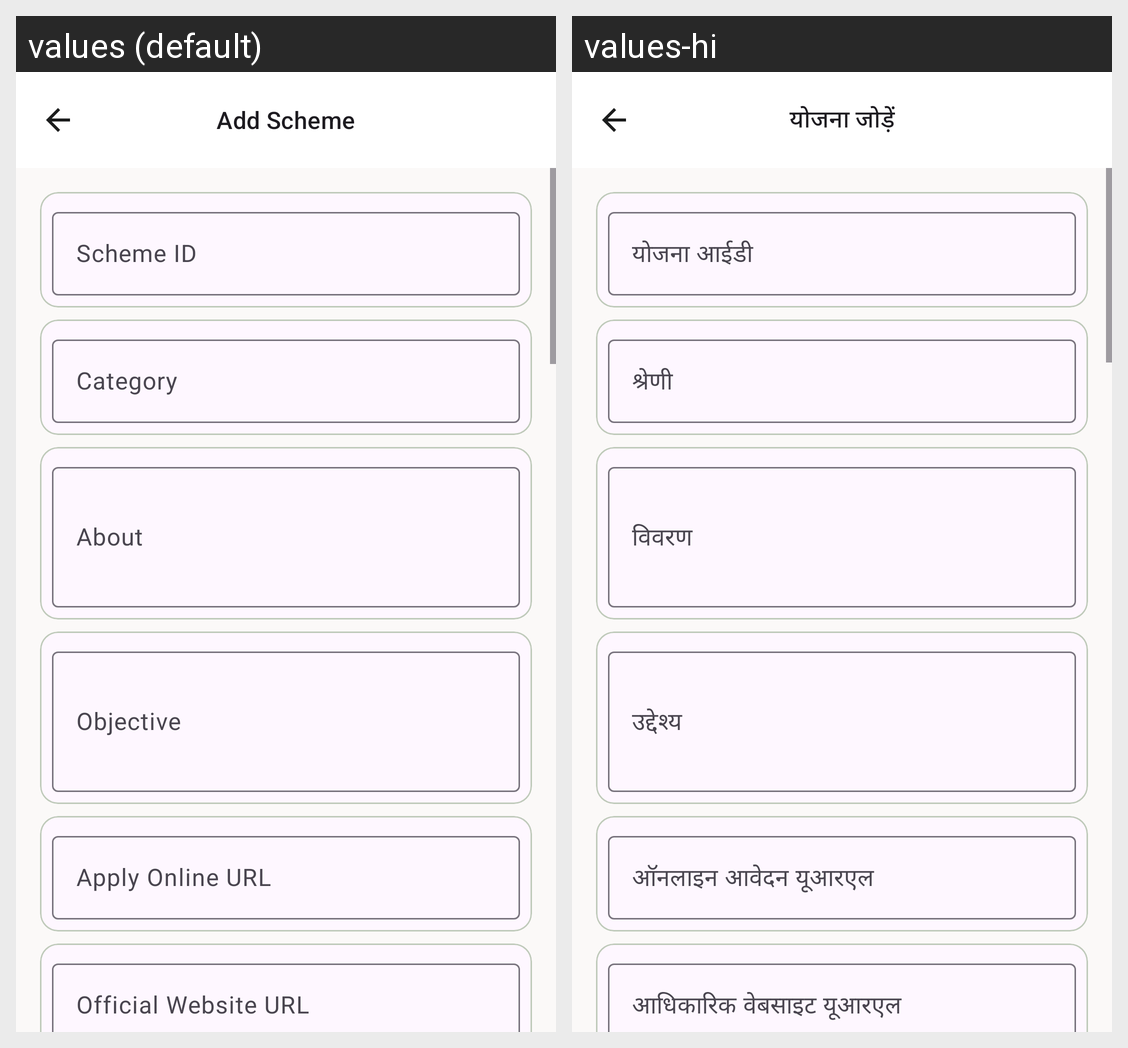

Locale-by-locale string values for the Android screen shown in this grid:
Android screen res/layout/activity_scheme_edit.xml rendered under 2 locales, left to right: values (default), values-hi. Device: Nexus 5 (rendered at 1080×1920; each locale shown at half size, 540×960, under a caption strip naming it); theme Theme.GRAMSEVA.
Strings drawn on this screen, with the default value and each locale's value (text and hints the layout hard-codes, and strings that could not be matched under every locale, appear in the picture but are not listed):

add_scheme
  values: Add Scheme
  values-hi: योजना जोड़ें

scheme_id
  values: Scheme ID
  values-hi: योजना आईडी

scheme_category
  values: Category
  values-hi: श्रेणी

scheme_about
  values: About
  values-hi: विवरण

scheme_objective
  values: Objective
  values-hi: उद्देश्य

scheme_apply_online_url
  values: Apply Online URL
  values-hi: ऑनलाइन आवेदन यूआरएल

scheme_official_website
  values: Official Website URL
  values-hi: आधिकारिक वेबसाइट यूआरएल
